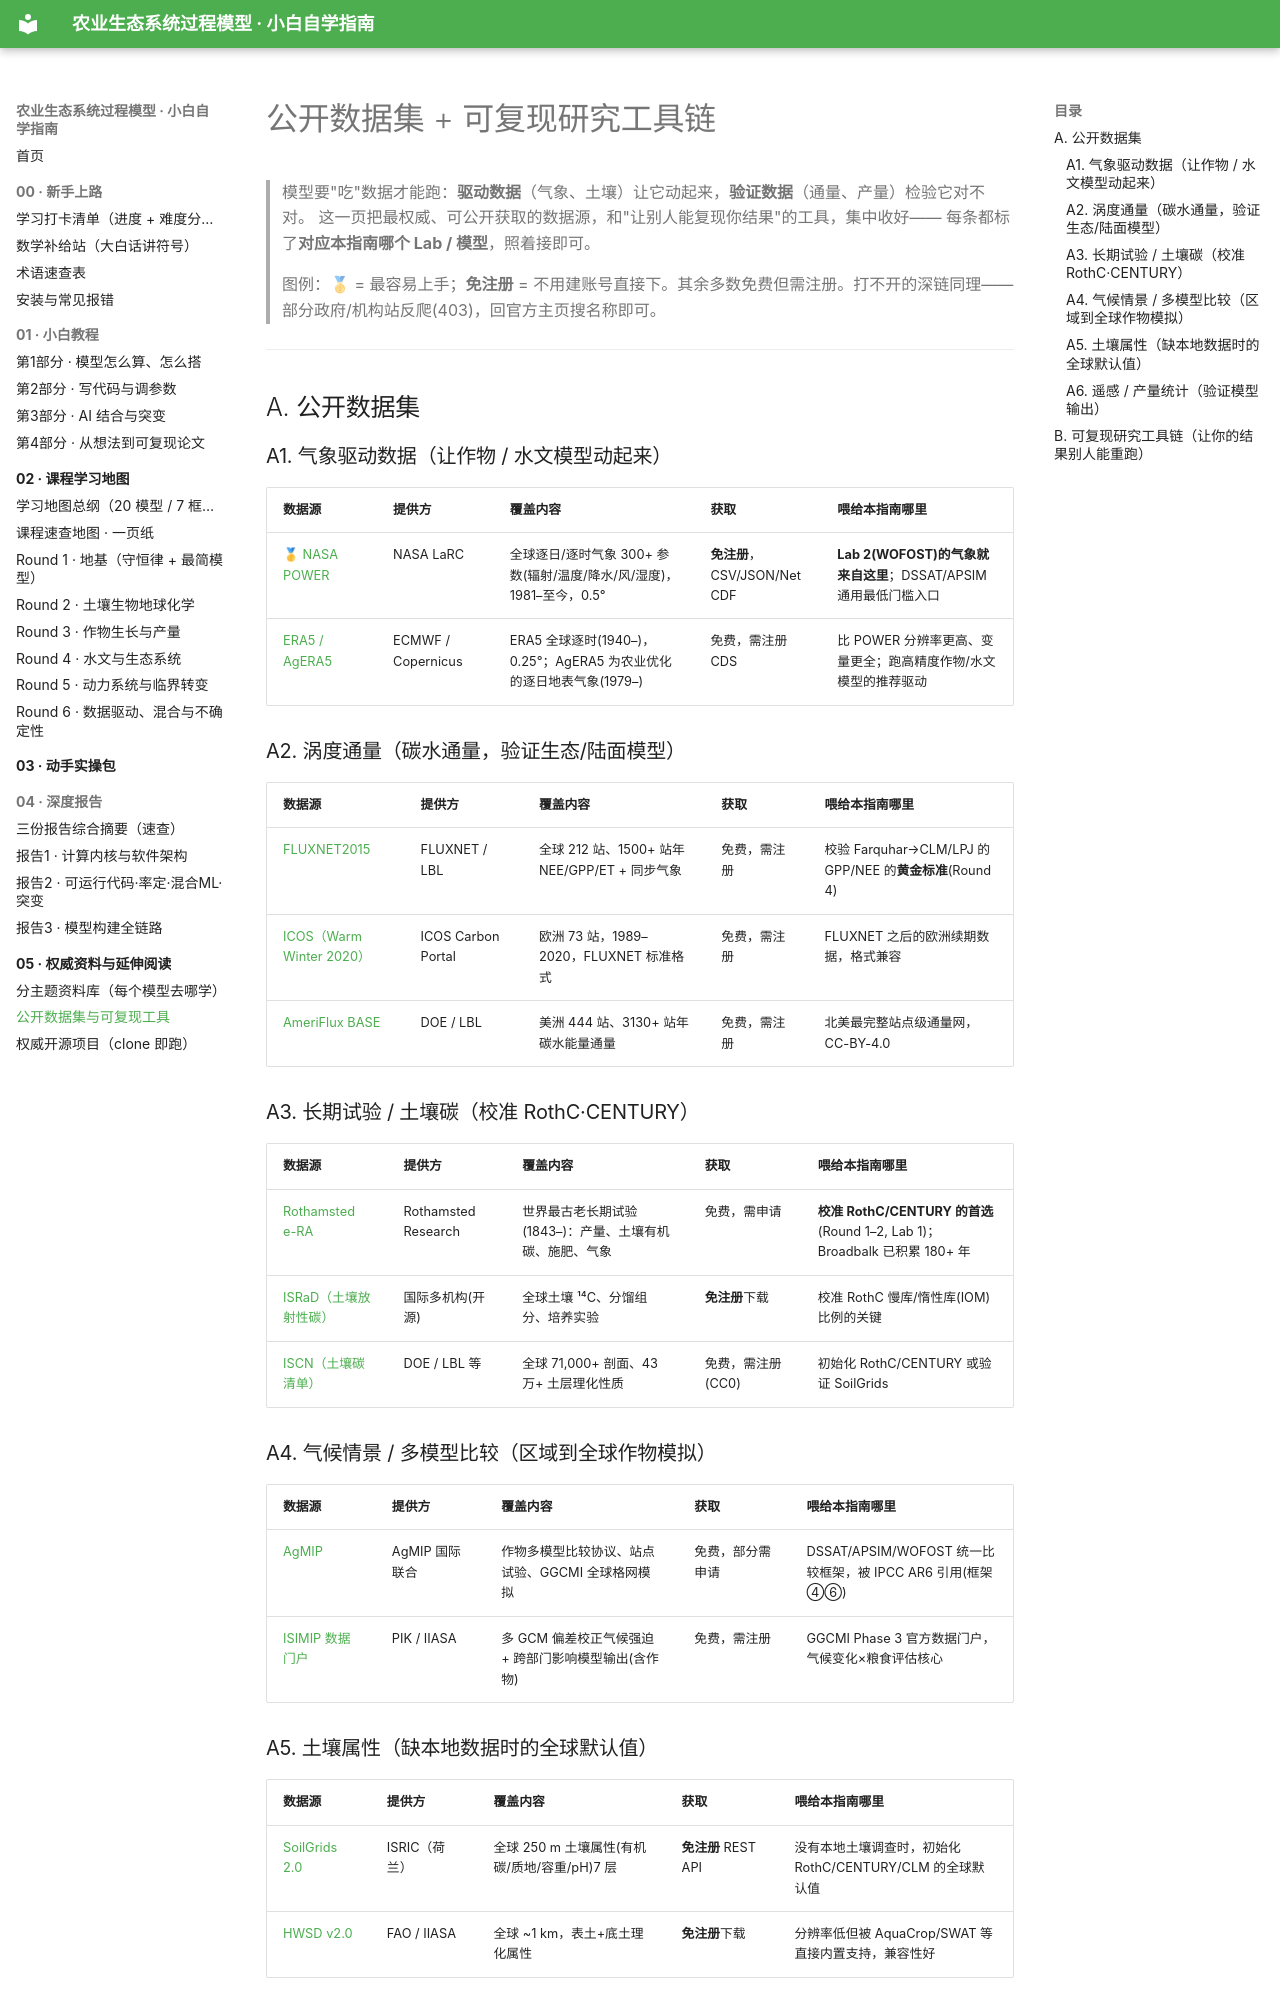

repository: FKNLEDGE/mechanic-models · page: 05_权威资料与延伸阅读/02_公开数据集与可复现工具/index.html · generator: mkdocs

# 公开数据集 + 可复现研究工具链

> 模型要"吃"数据才能跑：**驱动数据**（气象、土壤）让它动起来，**验证数据**（通量、产量）检验它对不对。
> 这一页把最权威、可公开获取的数据源，和"让别人能复现你结果"的工具，集中收好——
> 每条都标了**对应本指南哪个 Lab / 模型**，照着接即可。
>
> 图例：**🥇** = 最容易上手；**免注册** = 不用建账号直接下。其余多数免费但需注册。打不开的深链同理——
> 部分政府/机构站反爬(403)，回官方主页搜名称即可。

---

## A. 公开数据集

### A1. 气象驱动数据（让作物 / 水文模型动起来）

| 数据源 | 提供方 | 覆盖内容 | 获取 | 喂给本指南哪里 |
|---|---|---|---|---|
| 🥇 [NASA POWER](https://power.larc.nasa.gov/data-access-viewer/) | NASA LaRC | 全球逐日/逐时气象 300+ 参数(辐射/温度/降水/风/湿度)，1981–至今，0.5° | **免注册**，CSV/JSON/NetCDF | **Lab 2(WOFOST)的气象就来自这里**；DSSAT/APSIM 通用最低门槛入口 |
| [ERA5 / AgERA5](https://cds.climate.copernicus.eu/datasets/reanalysis-era5-single-levels) | ECMWF / Copernicus | ERA5 全球逐时(1940–)，0.25°；AgERA5 为农业优化的逐日地表气象(1979–) | 免费，需注册 CDS | 比 POWER 分辨率更高、变量更全；跑高精度作物/水文模型的推荐驱动 |

### A2. 涡度通量（碳水通量，验证生态/陆面模型）

| 数据源 | 提供方 | 覆盖内容 | 获取 | 喂给本指南哪里 |
|---|---|---|---|---|
| [FLUXNET2015](https://fluxnet.org/data/fluxnet2015-dataset/) | FLUXNET / LBL | 全球 212 站、1500+ 站年 NEE/GPP/ET + 同步气象 | 免费，需注册 | 校验 Farquhar→CLM/LPJ 的 GPP/NEE 的**黄金标准**(Round 4) |
| [ICOS（Warm Winter 2020）](https://www.icos-cp.eu/data-products/2G60-ZHAK) | ICOS Carbon Portal | 欧洲 73 站，1989–2020，FLUXNET 标准格式 | 免费，需注册 | FLUXNET 之后的欧洲续期数据，格式兼容 |
| [AmeriFlux BASE](https://ameriflux.lbl.gov/data/download-data/) | DOE / LBL | 美洲 444 站、3130+ 站年碳水能量通量 | 免费，需注册 | 北美最完整站点级通量网，CC-BY-4.0 |

### A3. 长期试验 / 土壤碳（校准 RothC·CENTURY）

| 数据源 | 提供方 | 覆盖内容 | 获取 | 喂给本指南哪里 |
|---|---|---|---|---|
| [Rothamsted e-RA](https://www.era.rothamsted.ac.uk/) | Rothamsted Research | 世界最古老长期试验(1843–)：产量、土壤有机碳、施肥、气象 | 免费，需申请 | **校准 RothC/CENTURY 的首选**(Round 1–2, Lab 1)；Broadbalk 已积累 180+ 年 |
| [ISRaD（土壤放射性碳）](https://soilradiocarbon.org/) | 国际多机构(开源) | 全球土壤 ¹⁴C、分馏组分、培养实验 | **免注册**下载 | 校准 RothC 慢库/惰性库(IOM)比例的关键 |
| [ISCN（土壤碳清单）](https://iscn.fluxdata.org/) | DOE / LBL 等 | 全球 71,000+ 剖面、43 万+ 土层理化性质 | 免费，需注册(CC0) | 初始化 RothC/CENTURY 或验证 SoilGrids |

### A4. 气候情景 / 多模型比较（区域到全球作物模拟）

| 数据源 | 提供方 | 覆盖内容 | 获取 | 喂给本指南哪里 |
|---|---|---|---|---|
| [AgMIP](https://agmip.org/) | AgMIP 国际联合 | 作物多模型比较协议、站点试验、GGCMI 全球格网模拟 | 免费，部分需申请 | DSSAT/APSIM/WOFOST 统一比较框架，被 IPCC AR6 引用(框架④⑥) |
| [ISIMIP 数据门户](https://data.isimip.org/) | PIK / IIASA | 多 GCM 偏差校正气候强迫 + 跨部门影响模型输出(含作物) | 免费，需注册 | GGCMI Phase 3 官方数据门户，气候变化×粮食评估核心 |

### A5. 土壤属性（缺本地数据时的全球默认值）

| 数据源 | 提供方 | 覆盖内容 | 获取 | 喂给本指南哪里 |
|---|---|---|---|---|
| [SoilGrids 2.0](https://soilgrids.org/) | ISRIC（荷兰） | 全球 250 m 土壤属性(有机碳/质地/容重/pH)7 层 | **免注册** REST API | 没有本地土壤调查时，初始化 RothC/CENTURY/CLM 的全球默认值 |
| [HWSD v2.0](https://www.fao.org/soils-portal/data-hub/soil-maps-and-databases/harmonized-world-soil-database-v20/en/) | FAO / IIASA | 全球 ~1 km，表土+底土理化属性 | **免注册**下载 | 分辨率低但被 AquaCrop/SWAT 等直接内置支持，兼容性好 |
